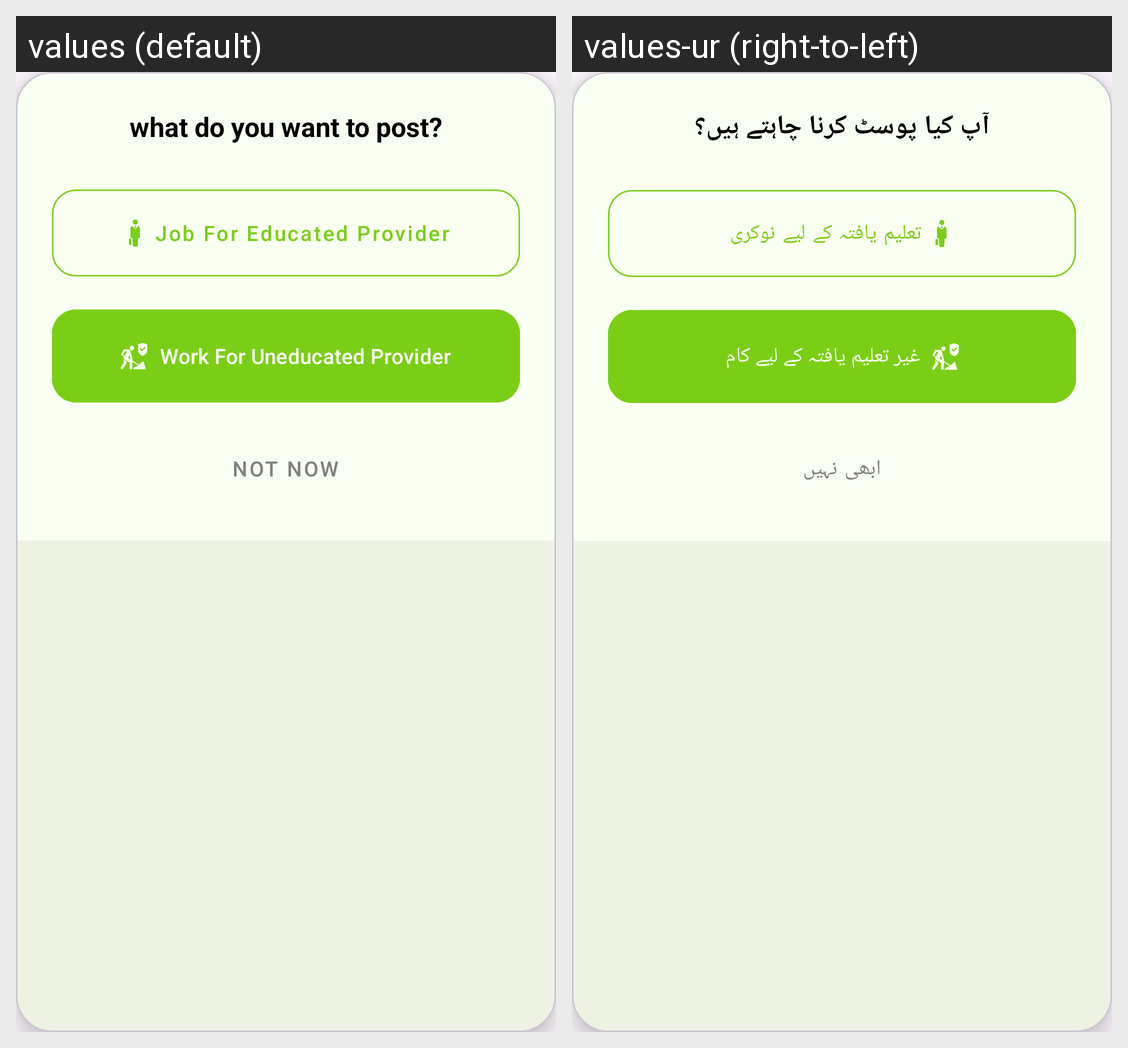

This grid shows one Android layout under two languages. Give, for every string resource on the screen, its name, the default text and each shown locale's text.
Android screen res/layout/dialog_post_choice.xml rendered under 2 locales, left to right: values (default), values-ur (right-to-left). Device: Nexus 5 (rendered at 1080×1920; each locale shown at half size, 540×960, under a caption strip naming it); theme Theme.RozgarConnector.
Strings drawn on this screen, with the default value and each locale's value (text and hints the layout hard-codes, and strings that could not be matched under every locale, appear in the picture but are not listed):

post_type
  values: what do you want to post?
  values-ur: آپ کیا پوسٹ کرنا چاہتے ہیں؟

educated_job
  values: Job For Educated Provider
  values-ur: تعلیم یافتہ کے لیے نوکری

un_educated_work
  values: Work For Uneducated Provider
  values-ur: غیر تعلیم یافتہ کے لیے کام

not_now
  values: Not Now
  values-ur: ابھی نہیں
